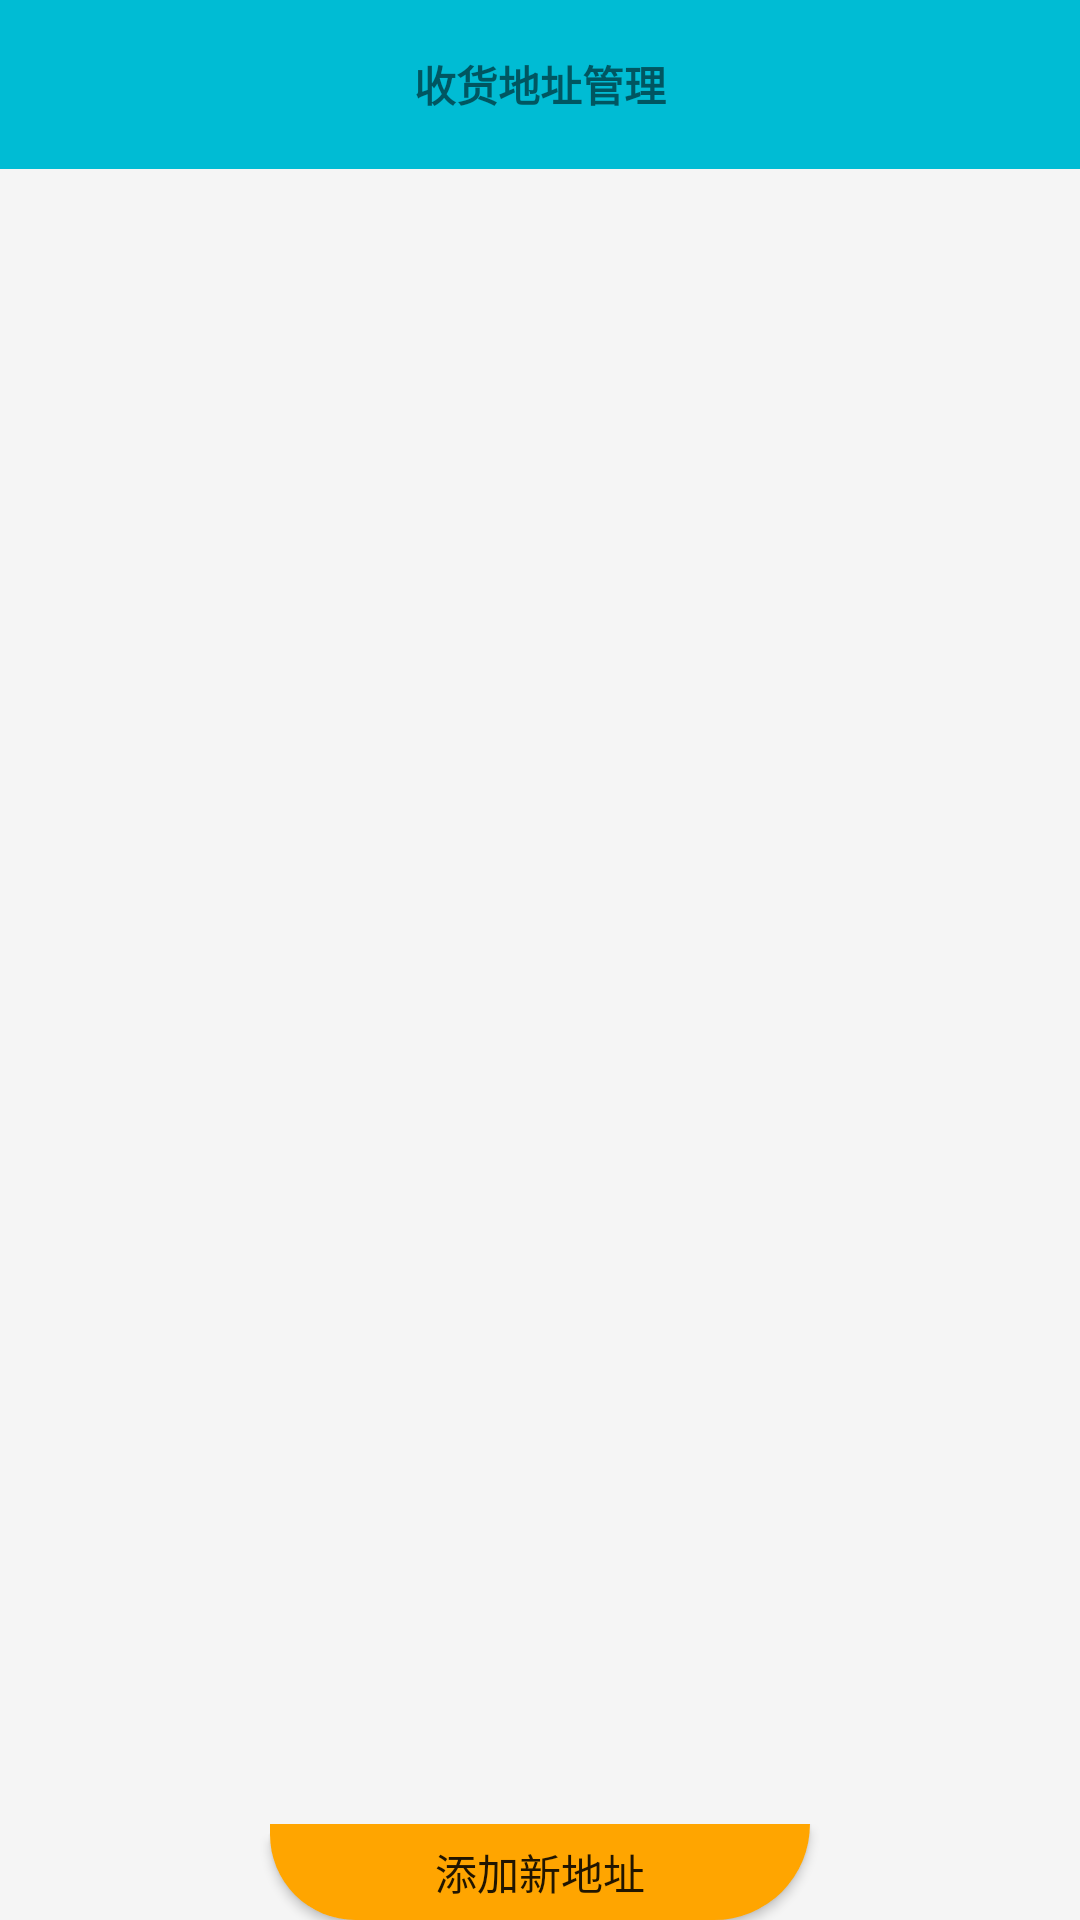

Reconstruct the res/layout file that produces this screen, plus the resources it refers to.
<!-- AndroidManifest.xml: application theme AppTheme -->
<!-- res/layout/activity_address.xml -->
<?xml version="1.0" encoding="utf-8"?>
<LinearLayout xmlns:android="http://schemas.android.com/apk/res/android"
    xmlns:tools="http://schemas.android.com/tools"
    android:layout_width="match_parent"
    android:background="@color/whitesmoke"
    android:layout_height="match_parent"
    android:orientation="vertical">
<RelativeLayout
    android:id="@+id/head"
    android:layout_weight=".5"
    android:background="@color/colorPrimary"
    android:orientation="horizontal"
    android:layout_gravity="top"
    android:layout_width="match_parent"
    android:layout_height="65dp">
    <TextView
        android:textStyle="bold"
        android:text="收货地址管理"
        android:layout_centerInParent="true"
        android:gravity="center"
        android:layout_width="wrap_content"
        android:layout_height="match_parent" />
    <ImageView
        android:id="@+id/back"
        android:layout_marginLeft="10dp"
        android:src="@mipmap/ic_arrow_back_white_24dp"
        android:layout_width="wrap_content"
        android:layout_height="match_parent" />
</RelativeLayout>
    <ImageView
        android:visibility="gone"
        android:layout_gravity="center"
        android:id="@+id/loading"
        android:src="@drawable/loading"
        android:layout_width="50dp"
        android:layout_height="50dp" />
    <android.support.v7.widget.RecyclerView
        android:layout_weight="5"
        android:id="@+id/address_list"
        android:layout_marginTop="10dp"
        android:layout_width="match_parent"
        android:layout_height="match_parent">

    </android.support.v7.widget.RecyclerView>
    <RelativeLayout
        android:layout_gravity="bottom"
        android:layout_weight="1"
        android:background="@color/transparent"
        android:layout_width="match_parent"
        android:layout_height="50dp">
        <Button
            android:layout_centerInParent="true"
            android:background="@drawable/me_top_shape"
            android:id="@+id/add_address"
            android:text="添加新地址"
            android:gravity="center"
            android:layout_width="180dp"
            android:layout_height="match_parent" />

    </RelativeLayout>

</LinearLayout>
<!-- resources referenced by this layout -->
<resources>
  <color name="colorPrimary">#00bcd4</color>
  <color name="transparent">#00000000</color>
  <color name="whitesmoke">#F5F5F5</color>
  <!-- drawable me_top_shape (drawable) -->
  <?xml version="1.0" encoding="utf-8"?>
  <shape xmlns:android="http://schemas.android.com/apk/res/android">
  
      <corners android:topLeftRadius="0dip"
          android:topRightRadius="0dip"
          android:bottomRightRadius="90dip"
          android:bottomLeftRadius="80dip" />
      <solid android:color="@color/orange"/>
  
  </shape>
  <style name="AppTheme" parent="Theme.AppCompat.Light.NoActionBar">
          
          <item name="coordinatorLayoutStyle">@style/Widget.Support.CoordinatorLayout</item>
          <item name="colorPrimary">@color/colorPrimary</item>
          <item name="colorPrimaryDark">@color/transparent</item>
          <item name="colorAccent">@color/colorAccent</item>
          <item name="android:windowAnimationStyle">@style/Animation_Activity</item>
          
  
      </style>
  <color name="orange">#FFA500</color>
  <color name="colorAccent">#00bcd4</color>
  <style name="Animation_Activity">
          <item name="android:activityOpenEnterAnimation">@anim/translate_right_to_center</item>
          <item name="android:activityOpenExitAnimation">@anim/translate_center_to_left</item>
          <item name="android:activityCloseEnterAnimation">@anim/translate_left_to_center</item>
          <item name="android:activityCloseExitAnimation">@anim/translate_center_to_right</item>
      </style>
</resources>
